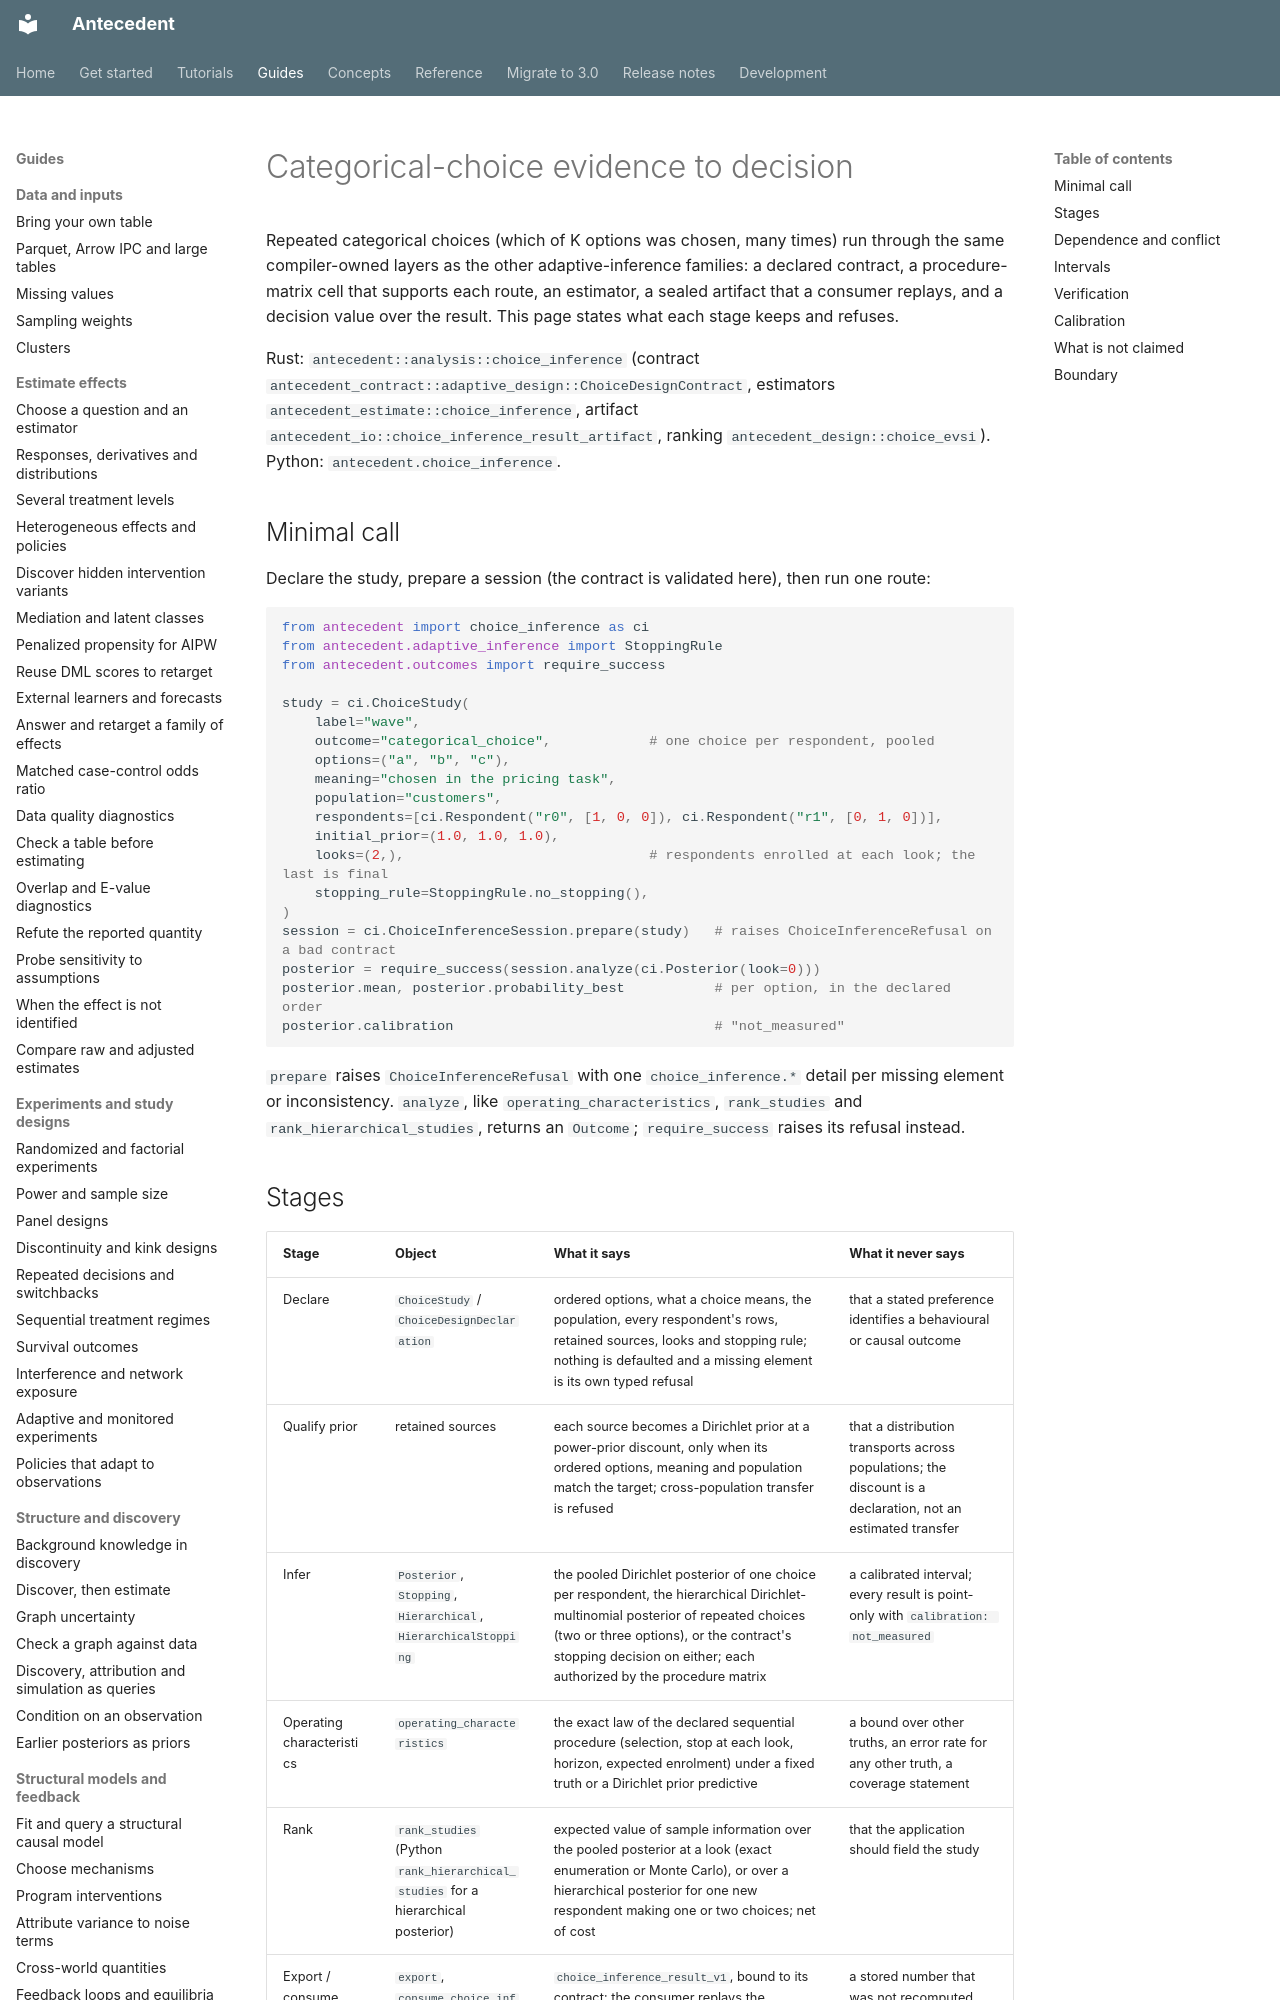

repository: iridae-dev/antecedent · page: choice-evidence/index.html · generator: mkdocs

# Categorical-choice evidence to decision

Repeated categorical choices (which of K options was chosen, many times) run through the same compiler-owned layers as the other adaptive-inference families: a declared contract, a procedure-matrix cell that supports each route, an estimator, a sealed artifact that a consumer replays, and a decision value over the result. This page states what each stage keeps and refuses.

Rust: `antecedent::analysis::choice_inference` (contract `antecedent_contract::adaptive_design::ChoiceDesignContract`, estimators `antecedent_estimate::choice_inference`, artifact `antecedent_io::choice_inference_result_artifact`, ranking `antecedent_design::choice_evsi`). Python: `antecedent.choice_inference`.

## Minimal call

Declare the study, prepare a session (the contract is validated here), then run one route:

```python
from antecedent import choice_inference as ci
from antecedent.adaptive_inference import StoppingRule
from antecedent.outcomes import require_success

study = ci.ChoiceStudy(
    label="wave",
    outcome="categorical_choice",            # one choice per respondent, pooled
    options=("a", "b", "c"),
    meaning="chosen in the pricing task",
    population="customers",
    respondents=[ci.Respondent("r0", [1, 0, 0]), ci.Respondent("r1", [0, 1, 0])],
    initial_prior=(1.0, 1.0, 1.0),
    looks=(2,),                              # respondents enrolled at each look; the last is final
    stopping_rule=StoppingRule.no_stopping(),
)
session = ci.ChoiceInferenceSession.prepare(study)   # raises ChoiceInferenceRefusal on a bad contract
posterior = require_success(session.analyze(ci.Posterior(look=0)))
posterior.mean, posterior.probability_best           # per option, in the declared order
posterior.calibration                                # "not_measured"
```

`prepare` raises `ChoiceInferenceRefusal` with one `choice_inference.*` detail per missing element or inconsistency. `analyze`, like `operating_characteristics`, `rank_studies` and `rank_hierarchical_studies`, returns an `Outcome`; `require_success` raises its refusal instead.

## Stages

| Stage | Object | What it says | What it never says |
| --- | --- | --- | --- |
| Declare | `ChoiceStudy` / `ChoiceDesignDeclaration` | ordered options, what a choice means, the population, every respondent's rows, retained sources, looks and stopping rule; nothing is defaulted and a missing element is its own typed refusal | that a stated preference identifies a behavioural or causal outcome |
| Qualify prior | retained sources | each source becomes a Dirichlet prior at a power-prior discount, only when its ordered options, meaning and population match the target; cross-population transfer is refused | that a distribution transports across populations; the discount is a declaration, not an estimated transfer |
| Infer | `Posterior`, `Stopping`, `Hierarchical`, `HierarchicalStopping` | the pooled Dirichlet posterior of one choice per respondent, the hierarchical Dirichlet-multinomial posterior of repeated choices (two or three options), or the contract's stopping decision on either; each authorized by the procedure matrix | a calibrated interval; every result is point-only with `calibration: not_measured` |
| Operating characteristics | `operating_characteristics` | the exact law of the declared sequential procedure (selection, stop at each look, horizon, expected enrolment) under a fixed truth or a Dirichlet prior predictive | a bound over other truths, an error rate for any other truth, a coverage statement |
| Rank | `rank_studies` (Python `rank_hierarchical_studies` for a hierarchical posterior) | expected value of sample information over the pooled posterior at a look (exact enumeration or Monte Carlo), or over a hierarchical posterior for one new respondent making one or two choices; net of cost | that the application should field the study |
| Export / consume | `export`, `consume_choice_inference_result_artifact` | `choice_inference_result_v1`, bound to its contract; the consumer replays the contract through the evidence ledger and recomputes every value | a stored number that was not recomputed |
